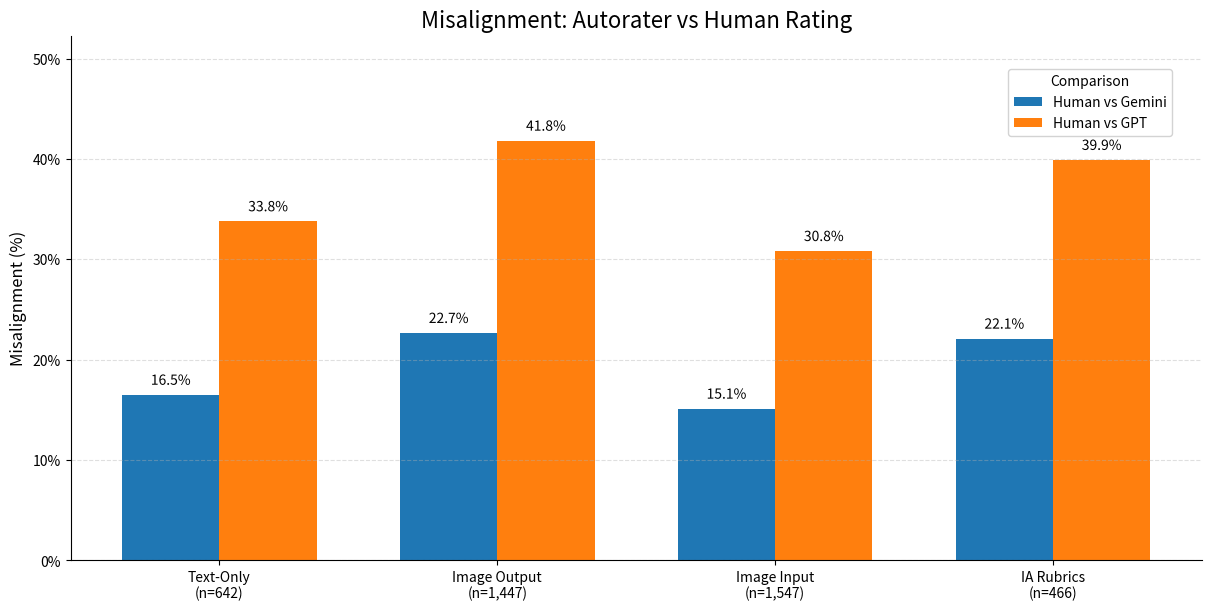

Write the Python code that produced this figure. (Note: this script raises an exception after producing the figure.)
import matplotlib.patheffects as pe
import matplotlib.pyplot as plt
import numpy as np
import pandas as pd
from matplotlib.ticker import PercentFormatter

# Data from your logs
data = [
    {
        "Category": "Text-Only",
        "View ID": "viwsTeXMlR6jWAF4m",
        "Total Criteria": 642,
        "Misalignment (Human vs Gemini) %": 16.510903,
        "Misalignment (Human vs GPT) %": 33.800623,
    },
    {
        "Category": "Image Output",
        "View ID": "viwFHSBIdstYr9Euw",
        "Total Criteria": 1447,
        "Misalignment (Human vs Gemini) %": 22.667588,
        "Misalignment (Human vs GPT) %": 41.828255,
    },
    {
        "Category": "Image Input",
        "View ID": "viwxyetBpKlK14AAs",
        "Total Criteria": 1547,
        "Misalignment (Human vs Gemini) %": 15.12605,
        "Misalignment (Human vs GPT) %": 30.833872,
    },
    {
        "Category": "IA Rubrics",
        "View ID": "viwcQkSgsonSQBjed",
        "Total Criteria": 466,
        "Misalignment (Human vs Gemini) %": 22.103004,
        "Misalignment (Human vs GPT) %": 39.914163,
    },
]

df = pd.DataFrame(data)

# Build grouped bar chart
categories = df["Category"].tolist()
gem_vals = df["Misalignment (Human vs Gemini) %"].tolist()
gpt_vals = df["Misalignment (Human vs GPT) %"].tolist()
totals = df["Total Criteria"].tolist()

x = np.arange(len(categories), dtype=float)
width = 0.35

# Nice, readable sizing and typography
plt.rcParams.update(
    {
        "figure.dpi": 150,
        "axes.titlesize": 16,
        "axes.labelsize": 12,
        "xtick.labelsize": 10,
        "ytick.labelsize": 10,
    }
)

# White background
fig, ax = plt.subplots(figsize=(12, 6), constrained_layout=True, facecolor="white")
ax.set_facecolor("white")

# Bars
bars_gem = ax.bar(x - width / 2, gem_vals, width, label="Human vs Gemini")
bars_gpt = ax.bar(x + width / 2, gpt_vals, width, label="Human vs GPT")

# Title & labels
ax.set_title("Misalignment: Autorater vs Human Rating")
ax.set_ylabel("Misalignment (%)")

# X tick labels with total n appended on a second line
xtick_labels = [f"{cat}\n(n={tot:,})" for cat, tot in zip(categories, totals)]
ax.set_xticks(x, xtick_labels)

# Y as percent with clean limits
upper = max(max(gem_vals), max(gpt_vals))
ax.set_ylim(0, upper * 1.25)
ax.yaxis.set_major_formatter(PercentFormatter(100))

# Subtle grid and simplified spines
ax.grid(axis="y", linestyle="--", alpha=0.4)
for spine in ["top", "right"]:
    ax.spines[spine].set_visible(False)

# Legend boxed off cleanly in the upper-right area
ax.legend(
    title="Comparison",
    loc="upper right",
    frameon=True,
    framealpha=1.0,
    edgecolor="lightgray",
    facecolor="white",
    bbox_to_anchor=(0.98, 0.95),  # a little higher, away from bars
)

# Raise the plot region slightly so legend has room above bars
plt.subplots_adjust(top=0.85, bottom=0.12, right=0.92, left=0.08)


# Helper to add value labels on each bar with slight outline for readability
def autolabel(barcontainer):
    for rect in barcontainer:
        height = rect.get_height()
        ax.annotate(
            f"{height:.1f}%",
            xy=(rect.get_x() + rect.get_width() / 2, height),
            xytext=(0, 5),
            textcoords="offset points",
            ha="center",
            va="bottom",
            path_effects=[pe.withStroke(linewidth=2, foreground="white")],
        )


autolabel(bars_gem)
autolabel(bars_gpt)

# Save & show
fig.savefig(
    "/Users/<user>/Downloads/autorater_misalignment_by_view_white.png",
    dpi=200,
    facecolor="white",
)

# Adjust layout so legend fits neatly
plt.subplots_adjust(top=0.85, bottom=0.12, right=0.92, left=0.08)


plt.show()
